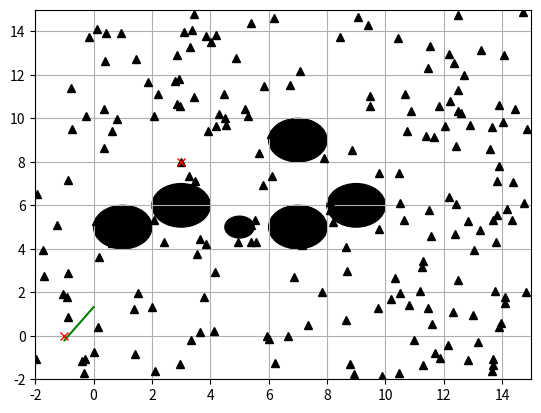
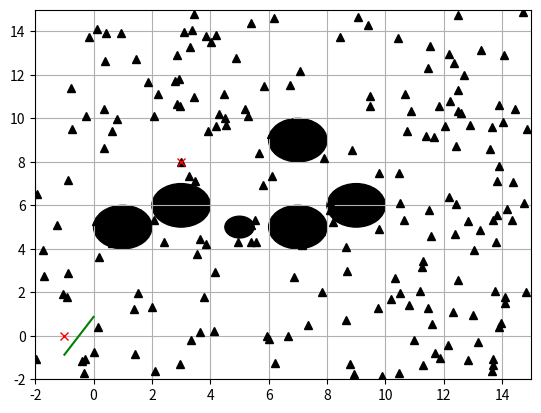
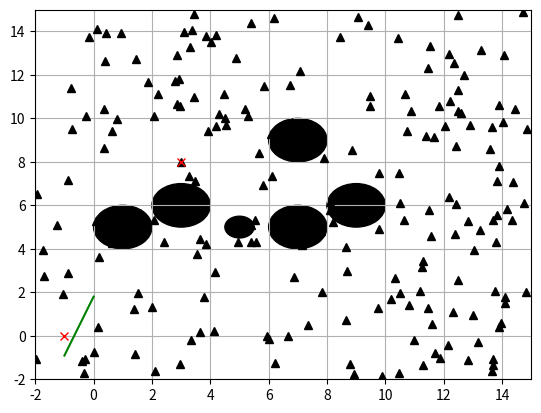
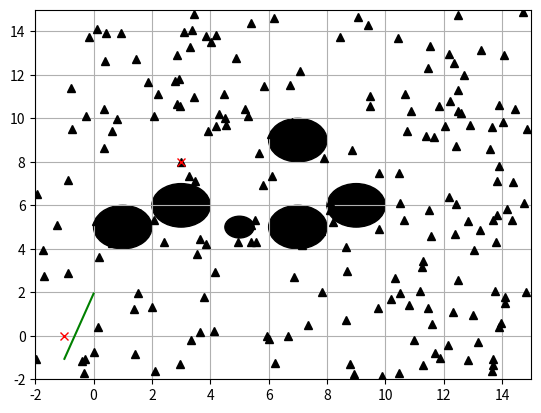
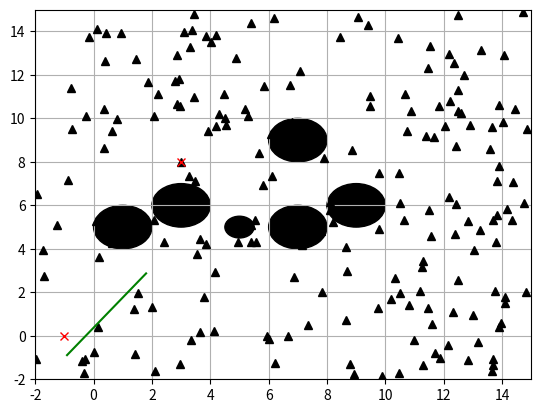
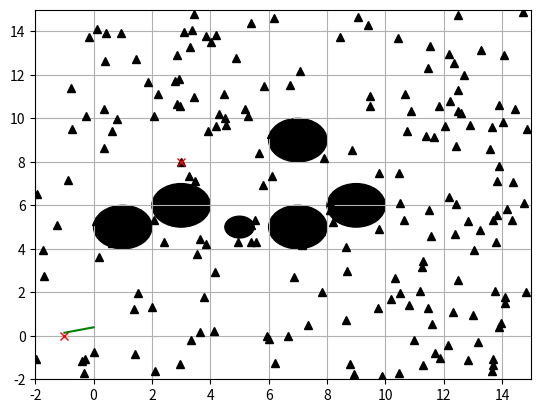
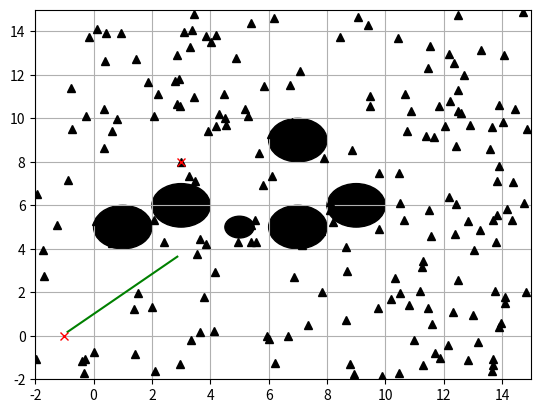
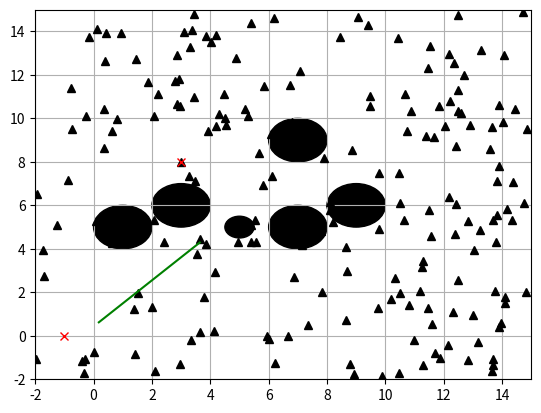
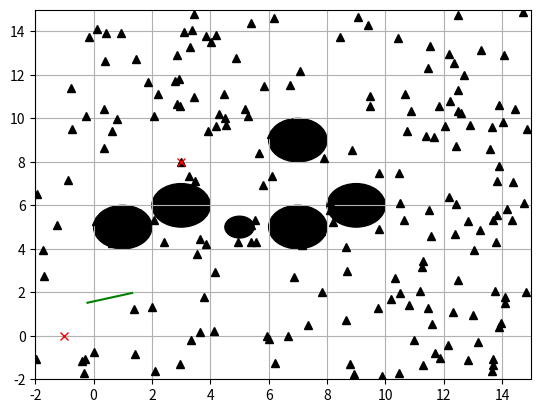
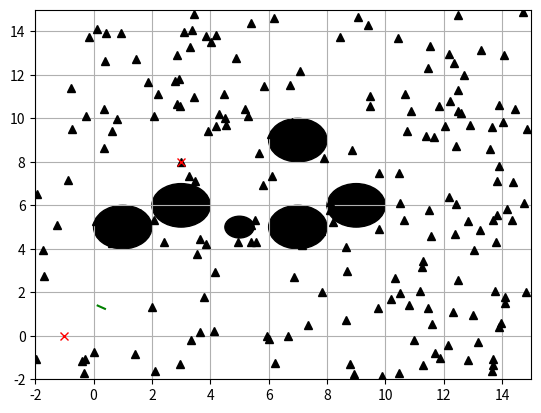
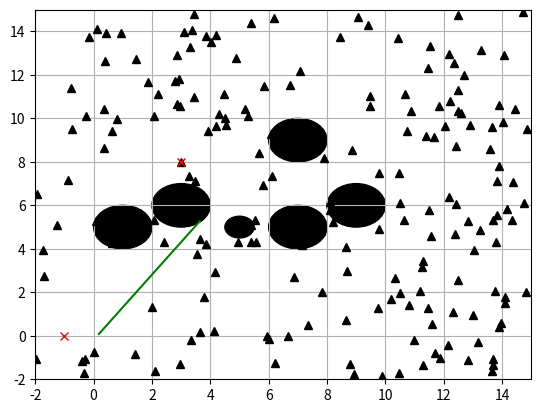
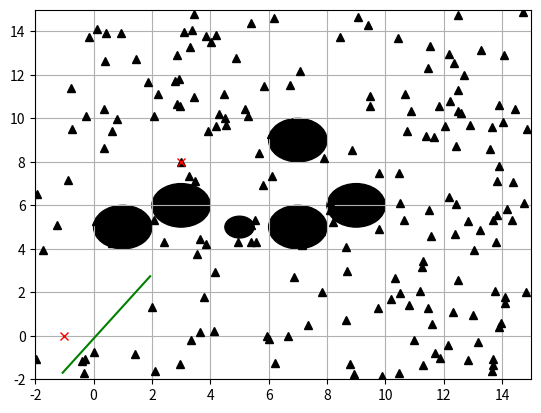
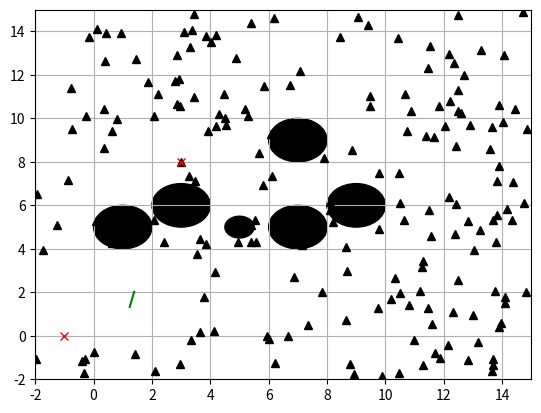
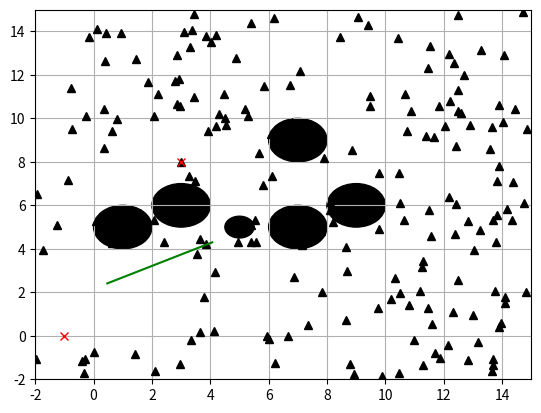
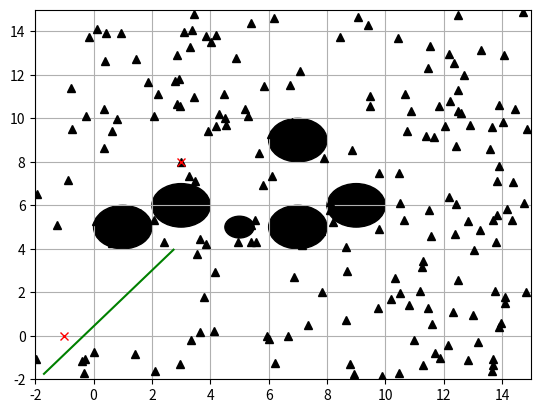
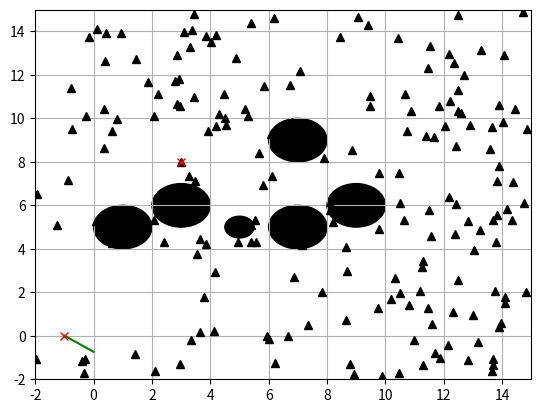

The matplotlib source for these figures, in order:
"""
Batch Informed Trees based path planning:
Uses a heuristic to efficiently search increasingly dense
RGGs while reusing previous information. Provides faster
convergence that RRT*, Informed RRT* and other sampling based
methods.

Uses lazy connecting by combining sampling based methods and A*
like incremental graph search algorithms.

author: Karan Chawla(@karanchawla)
        Atsushi Sakai(@Atsushi_twi)

Reference: https://arxiv.org/abs/1405.5848
"""

import math
import random

import matplotlib.pyplot as plt
import numpy as np

show_animation = True


class RTree:
    # Class to represent the explicit tree created
    # while sampling through the state space

    def __init__(self, start=None, lowerLimit=None, upperLimit=None,
                 resolution=1.0):

        if upperLimit is None:
            upperLimit = [10, 10]
        if lowerLimit is None:
            lowerLimit = [0, 0]
        if start is None:
            start = [0, 0]
        self.vertices = dict()
        self.edges = []
        self.start = start
        self.lowerLimit = lowerLimit
        self.upperLimit = upperLimit
        self.dimension = len(lowerLimit)
        self.num_cells = [0] * self.dimension
        self.resolution = resolution
        # compute the number of grid cells based on the limits and
        # resolution given
        for idx in range(self.dimension):
            self.num_cells[idx] = np.ceil(
                (upperLimit[idx] - lowerLimit[idx]) / resolution)

        vertex_id = self.real_world_to_node_id(start)
        self.vertices[vertex_id] = []

    @staticmethod
    def get_root_id():
        # return the id of the root of the tree
        return 0

    def add_vertex(self, vertex):
        # add a vertex to the tree
        vertex_id = self.real_world_to_node_id(vertex)
        self.vertices[vertex_id] = []
        return vertex_id

    def add_edge(self, v, x):
        # create an edge between v and x vertices
        if (v, x) not in self.edges:
            self.edges.append((v, x))
        # since the tree is undirected
        self.vertices[v].append(x)
        self.vertices[x].append(v)

    def real_coords_to_grid_coord(self, real_coord):
        # convert real world coordinates to grid space
        # depends on the resolution of the grid
        # the output is the same as real world coords if the resolution
        # is set to 1
        coord = [0] * self.dimension
        for i in range(len(coord)):
            start = self.lowerLimit[i]  # start of the grid space
            coord[i] = int(np.around((real_coord[i] - start) / self.resolution))
        return coord

    def grid_coordinate_to_node_id(self, coord):
        # This function maps a grid coordinate to a unique
        # node id
        nodeId = 0
        for i in range(len(coord) - 1, -1, -1):
            product = 1
            for j in range(0, i):
                product = product * self.num_cells[j]
            nodeId = nodeId + coord[i] * product
        return nodeId

    def real_world_to_node_id(self, real_coord):
        # first convert the given coordinates to grid space and then
        # convert the grid space coordinates to a unique node id
        return self.grid_coordinate_to_node_id(
            self.real_coords_to_grid_coord(real_coord))

    def grid_coord_to_real_world_coord(self, coord):
        # This function maps a grid coordinate in discrete space
        # to a configuration in the full configuration space
        config = [0] * self.dimension
        for i in range(0, len(coord)):
            # start of the real world / configuration space
            start = self.lowerLimit[i]
            # step from the coordinate in the grid
            grid_step = self.resolution * coord[i]
            config[i] = start + grid_step
        return config

    def node_id_to_grid_coord(self, node_id):
        # This function maps a node id to the associated
        # grid coordinate
        coord = [0] * len(self.lowerLimit)
        for i in range(len(coord) - 1, -1, -1):
            # Get the product of the grid space maximums
            prod = 1
            for j in range(0, i):
                prod = prod * self.num_cells[j]
            coord[i] = np.floor(node_id / prod)
            node_id = node_id - (coord[i] * prod)
        return coord

    def node_id_to_real_world_coord(self, nid):
        # This function maps a node in discrete space to a configuration
        # in the full configuration space
        return self.grid_coord_to_real_world_coord(
            self.node_id_to_grid_coord(nid))


class BITStar:

    def __init__(self, start, goal,
                 obstacleList, randArea, eta=2.0,
                 maxIter=80):
        self.start = start
        self.goal = goal

        self.min_rand = randArea[0]
        self.max_rand = randArea[1]
        self.max_iIter = maxIter
        self.obstacleList = obstacleList
        self.startId = None
        self.goalId = None

        self.vertex_queue = []
        self.edge_queue = []
        self.samples = dict()
        self.g_scores = dict()
        self.f_scores = dict()
        self.nodes = dict()
        self.r = float('inf')
        self.eta = eta  # tunable parameter
        self.unit_ball_measure = 1
        self.old_vertices = []

        # initialize tree
        lowerLimit = [randArea[0], randArea[0]]
        upperLimit = [randArea[1], randArea[1]]
        self.tree = RTree(start=start, lowerLimit=lowerLimit,
                          upperLimit=upperLimit, resolution=0.01)

    def setup_planning(self):
        self.startId = self.tree.real_world_to_node_id(self.start)
        self.goalId = self.tree.real_world_to_node_id(self.goal)

        # add goal to the samples
        self.samples[self.goalId] = self.goal
        self.g_scores[self.goalId] = float('inf')
        self.f_scores[self.goalId] = 0

        # add the start id to the tree
        self.tree.add_vertex(self.start)
        self.g_scores[self.startId] = 0
        self.f_scores[self.startId] = self.compute_heuristic_cost(
            self.startId, self.goalId)

        # max length we expect to find in our 'informed' sample space, starts as infinite
        cBest = self.g_scores[self.goalId]

        # Computing the sampling space
        cMin = math.hypot(self.start[0] - self.goal[0],
                          self.start[1] - self.goal[1]) / 1.5
        xCenter = np.array([[(self.start[0] + self.goal[0]) / 2.0],
                            [(self.start[1] + self.goal[1]) / 2.0], [0]])
        a1 = np.array([[(self.goal[0] - self.start[0]) / cMin],
                       [(self.goal[1] - self.start[1]) / cMin], [0]])
        eTheta = math.atan2(a1[1, 0], a1[0, 0])
        # first column of identity matrix transposed
        id1_t = np.array([1.0, 0.0, 0.0]).reshape(1, 3)
        M = np.dot(a1, id1_t)
        U, S, Vh = np.linalg.svd(M, True, True)
        C = np.dot(np.dot(U, np.diag(
            [1.0, 1.0, np.linalg.det(U) * np.linalg.det(np.transpose(Vh))])),
                   Vh)

        self.samples.update(self.informed_sample(
            200, cBest, cMin, xCenter, C))

        return eTheta, cMin, xCenter, C, cBest

    def setup_sample(self, iterations, foundGoal, cMin, xCenter, C, cBest):

        if len(self.vertex_queue) == 0 and len(self.edge_queue) == 0:
            print("Batch: ", iterations)
            # Using informed rrt star way of computing the samples
            self.r = 2.0
            if iterations != 0:
                if foundGoal:
                    # a better way to do this would be to make number of samples
                    # a function of cMin
                    m = 200
                    self.samples = dict()
                    self.samples[self.goalId] = self.goal
                else:
                    m = 100
                cBest = self.g_scores[self.goalId]
                self.samples.update(self.informed_sample(
                    m, cBest, cMin, xCenter, C))

            # make the old vertices the new vertices
            self.old_vertices += self.tree.vertices.keys()
            # add the vertices to the vertex queue
            for nid in self.tree.vertices.keys():
                if nid not in self.vertex_queue:
                    self.vertex_queue.append(nid)
        return cBest

    def plan(self, animation=True):

        eTheta, cMin, xCenter, C, cBest = self.setup_planning()
        iterations = 0

        foundGoal = False
        # run until done
        while iterations < self.max_iIter:
            cBest = self.setup_sample(iterations,
                                      foundGoal, cMin, xCenter, C, cBest)
            # expand the best vertices until an edge is better than the vertex
            # this is done because the vertex cost represents the lower bound
            # on the edge cost
            while self.best_vertex_queue_value() <= \
                    self.best_edge_queue_value():
                self.expand_vertex(self.best_in_vertex_queue())

            # add the best edge to the tree
            bestEdge = self.best_in_edge_queue()
            self.edge_queue.remove(bestEdge)

            # Check if this can improve the current solution
            estimatedCostOfVertex = self.g_scores[bestEdge[
                0]] + self.compute_distance_cost(
                bestEdge[0], bestEdge[1]) + self.compute_heuristic_cost(
                bestEdge[1], self.goalId)
            estimatedCostOfEdge = self.compute_distance_cost(
                self.startId, bestEdge[0]) + self.compute_heuristic_cost(
                bestEdge[0], bestEdge[1]) + self.compute_heuristic_cost(
                bestEdge[1], self.goalId)
            actualCostOfEdge = self.g_scores[
                                   bestEdge[0]] + self.compute_distance_cost(
                bestEdge[0], bestEdge[1])

            f1 = estimatedCostOfVertex < self.g_scores[self.goalId]
            f2 = estimatedCostOfEdge < self.g_scores[self.goalId]
            f3 = actualCostOfEdge < self.g_scores[self.goalId]

            if f1 and f2 and f3:
                # connect this edge
                firstCoord = self.tree.node_id_to_real_world_coord(
                    bestEdge[0])
                secondCoord = self.tree.node_id_to_real_world_coord(
                    bestEdge[1])
                path = self.connect(firstCoord, secondCoord)
                lastEdge = self.tree.real_world_to_node_id(secondCoord)
                if path is None or len(path) == 0:
                    continue
                nextCoord = path[len(path) - 1, :]
                nextCoordPathId = self.tree.real_world_to_node_id(
                    nextCoord)
                bestEdge = (bestEdge[0], nextCoordPathId)
                if bestEdge[1] in self.tree.vertices.keys():
                    continue
                else:
                    try:
                        del self.samples[bestEdge[1]]
                    except KeyError:
                        # invalid sample key
                        pass
                    eid = self.tree.add_vertex(nextCoord)
                    self.vertex_queue.append(eid)
                if eid == self.goalId or bestEdge[0] == self.goalId or \
                        bestEdge[1] == self.goalId:
                    print("Goal found")
                    foundGoal = True

                self.tree.add_edge(bestEdge[0], bestEdge[1])

                g_score = self.compute_distance_cost(
                    bestEdge[0], bestEdge[1])
                self.g_scores[bestEdge[1]] = g_score + self.g_scores[
                    bestEdge[0]]
                self.f_scores[
                    bestEdge[1]] = g_score + self.compute_heuristic_cost(
                    bestEdge[1], self.goalId)
                self.update_graph()

                # visualize new edge
                if animation:
                    self.draw_graph(xCenter=xCenter, cBest=cBest,
                                    cMin=cMin, eTheta=eTheta,
                                    samples=self.samples.values(),
                                    start=firstCoord, end=secondCoord)

                self.remove_queue(lastEdge, bestEdge)

            else:
                print("Nothing good")
                self.edge_queue = []
                self.vertex_queue = []

            iterations += 1

        print("Finding the path")
        return self.find_final_path()

    def find_final_path(self):
        plan = [self.goal]
        currId = self.goalId
        while currId != self.startId:
            plan.append(self.tree.node_id_to_real_world_coord(currId))
            try:
                currId = self.nodes[currId]
            except KeyError:
                print("cannot find Path")
                return []

        plan.append(self.start)
        plan = plan[::-1]  # reverse the plan

        return plan

    def remove_queue(self, lastEdge, bestEdge):
        for edge in self.edge_queue:
            if edge[1] == bestEdge[1]:
                dist_cost = self.compute_distance_cost(edge[1], bestEdge[1])
                if self.g_scores[edge[1]] + dist_cost >= \
                        self.g_scores[self.goalId]:
                    if (lastEdge, bestEdge[1]) in self.edge_queue:
                        self.edge_queue.remove(
                            (lastEdge, bestEdge[1]))

    def connect(self, start, end):
        # A function which attempts to extend from a start coordinates
        # to goal coordinates
        steps = int(self.compute_distance_cost(
            self.tree.real_world_to_node_id(start),
            self.tree.real_world_to_node_id(end)) * 10)
        x = np.linspace(start[0], end[0], num=steps)
        y = np.linspace(start[1], end[1], num=steps)
        for i in range(len(x)):
            if self._collision_check(x[i], y[i]):
                if i == 0:
                    return None
                # if collision, send path until collision
                return np.vstack((x[0:i], y[0:i])).transpose()

        return np.vstack((x, y)).transpose()

    def _collision_check(self, x, y):
        for (ox, oy, size) in self.obstacleList:
            dx = ox - x
            dy = oy - y
            d = dx * dx + dy * dy
            if d <= size ** 2:
                return True  # collision
        return False

    def compute_heuristic_cost(self, start_id, goal_id):
        # Using Manhattan distance as heuristic
        start = np.array(self.tree.node_id_to_real_world_coord(start_id))
        goal = np.array(self.tree.node_id_to_real_world_coord(goal_id))

        return np.linalg.norm(start - goal, 2)

    def compute_distance_cost(self, vid, xid):
        # L2 norm distance
        start = np.array(self.tree.node_id_to_real_world_coord(vid))
        stop = np.array(self.tree.node_id_to_real_world_coord(xid))

        return np.linalg.norm(stop - start, 2)

    # Sample free space confined in the radius of ball R
    def informed_sample(self, m, cMax, cMin, xCenter, C):
        samples = dict()
        print("g_Score goal id: ", self.g_scores[self.goalId])
        for i in range(m + 1):
            if cMax < float('inf'):
                r = [cMax / 2.0,
                     math.sqrt(cMax ** 2 - cMin ** 2) / 2.0,
                     math.sqrt(cMax ** 2 - cMin ** 2) / 2.0]
                L = np.diag(r)
                xBall = self.sample_unit_ball()
                rnd = np.dot(np.dot(C, L), xBall) + xCenter
                rnd = [rnd[(0, 0)], rnd[(1, 0)]]
                random_id = self.tree.real_world_to_node_id(rnd)
                samples[random_id] = rnd
            else:
                rnd = self.sample_free_space()
                random_id = self.tree.real_world_to_node_id(rnd)
                samples[random_id] = rnd
        return samples

    # Sample point in a unit ball
    @staticmethod
    def sample_unit_ball():
        a = random.random()
        b = random.random()

        if b < a:
            a, b = b, a

        sample = (b * math.cos(2 * math.pi * a / b),
                  b * math.sin(2 * math.pi * a / b))
        return np.array([[sample[0]], [sample[1]], [0]])

    def sample_free_space(self):
        rnd = [random.uniform(self.min_rand, self.max_rand),
               random.uniform(self.min_rand, self.max_rand)]

        return rnd

    def best_vertex_queue_value(self):
        if len(self.vertex_queue) == 0:
            return float('inf')
        values = [self.g_scores[v]
                  + self.compute_heuristic_cost(v, self.goalId) for v in
                  self.vertex_queue]
        values.sort()
        return values[0]

    def best_edge_queue_value(self):
        if len(self.edge_queue) == 0:
            return float('inf')
        # return the best value in the queue by score g_tau[v] + c(v,x) + h(x)
        values = [self.g_scores[e[0]] + self.compute_distance_cost(e[0], e[1])
                  + self.compute_heuristic_cost(e[1], self.goalId) for e in
                  self.edge_queue]
        values.sort(reverse=True)
        return values[0]

    def best_in_vertex_queue(self):
        # return the best value in the vertex queue
        v_plus_values = [(v, self.g_scores[v] +
                          self.compute_heuristic_cost(v, self.goalId))
                         for v in self.vertex_queue]
        v_plus_values = sorted(v_plus_values, key=lambda x: x[1])
        # print(v_plus_values)
        return v_plus_values[0][0]

    def best_in_edge_queue(self):
        e_and_values = [
            (e[0], e[1], self.g_scores[e[0]] + self.compute_distance_cost(
                e[0], e[1]) + self.compute_heuristic_cost(e[1], self.goalId))
            for e in self.edge_queue]
        e_and_values = sorted(e_and_values, key=lambda x: x[2])

        return e_and_values[0][0], e_and_values[0][1]

    def expand_vertex(self, vid):
        self.vertex_queue.remove(vid)

        # get the coordinates for given vid
        currCoord = np.array(self.tree.node_id_to_real_world_coord(vid))

        # get the nearest value in vertex for every one in samples where difference is
        # less than the radius
        neighbors = []
        for sid, s_coord in self.samples.items():
            s_coord = np.array(s_coord)
            if np.linalg.norm(s_coord - currCoord, 2) <= self.r and sid != vid:
                neighbors.append((sid, s_coord))

        # add an edge to the edge queue is the path might improve the solution
        for neighbor in neighbors:
            sid = neighbor[0]
            h_cost = self.compute_heuristic_cost(sid, self.goalId)
            estimated_f_score = self.compute_distance_cost(
                self.startId, vid) + h_cost + self.compute_distance_cost(vid,
                                                                         sid)
            if estimated_f_score < self.g_scores[self.goalId]:
                self.edge_queue.append((vid, sid))

        # add the vertex to the edge queue
        self.add_vertex_to_edge_queue(vid, currCoord)

    def add_vertex_to_edge_queue(self, vid, currCoord):
        if vid not in self.old_vertices:
            neighbors = []
            for v, edges in self.tree.vertices.items():
                if v != vid and (v, vid) not in self.edge_queue and \
                        (vid, v) not in self.edge_queue:
                    v_coord = self.tree.node_id_to_real_world_coord(v)
                    if np.linalg.norm(currCoord - v_coord, 2) <= self.r:
                        neighbors.append((vid, v_coord))

            for neighbor in neighbors:
                sid = neighbor[0]
                estimated_f_score = self.compute_distance_cost(
                    self.startId, vid) + self.compute_distance_cost(
                    vid, sid) + self.compute_heuristic_cost(sid, self.goalId)
                if estimated_f_score < self.g_scores[self.goalId] and (
                        self.g_scores[vid] +
                        self.compute_distance_cost(vid, sid)) < \
                        self.g_scores[sid]:
                    self.edge_queue.append((vid, sid))

    def update_graph(self):
        closedSet = []
        openSet = []
        currId = self.startId
        openSet.append(currId)

        while len(openSet) != 0:
            # get the element with lowest f_score
            currId = min(openSet, key=lambda x: self.f_scores[x])

            # remove element from open set
            openSet.remove(currId)

            # Check if we're at the goal
            if currId == self.goalId:
                break

            if currId not in closedSet:
                closedSet.append(currId)

            # find a non visited successor to the current node
            successors = self.tree.vertices[currId]
            for successor in successors:
                if successor in closedSet:
                    continue
                else:
                    # calculate tentative g score
                    g_score = self.g_scores[currId] + \
                              self.compute_distance_cost(currId, successor)
                    if successor not in openSet:
                        # add the successor to open set
                        openSet.append(successor)
                    elif g_score >= self.g_scores[successor]:
                        continue

                    # update g and f scores
                    self.g_scores[successor] = g_score
                    self.f_scores[
                        successor] = g_score + self.compute_heuristic_cost(
                        successor, self.goalId)

                    # store the parent and child
                    self.nodes[successor] = currId

    def draw_graph(self, xCenter=None, cBest=None, cMin=None, eTheta=None,
                   samples=None, start=None, end=None):
        plt.clf()
        # for stopping simulation with the esc key.
        plt.gcf().canvas.mpl_connect(
            'key_release_event',
            lambda event: [exit(0) if event.key == 'escape' else None])
        for rnd in samples:
            if rnd is not None:
                plt.plot(rnd[0], rnd[1], "^k")
                if cBest != float('inf'):
                    self.plot_ellipse(xCenter, cBest, cMin, eTheta)

        if start is not None and end is not None:
            plt.plot([start[0], start[1]], [end[0], end[1]], "-g")

        for (ox, oy, size) in self.obstacleList:
            plt.gca().add_patch(plt.Circle((ox, oy), size, color="k"))

        plt.plot(self.start[0], self.start[1], "xr")
        plt.plot(self.goal[0], self.goal[1], "xr")
        plt.axis([-2, 15, -2, 15])
        plt.grid(True)
        plt.pause(0.01)

    @staticmethod
    def plot_ellipse(xCenter, cBest, cMin, eTheta):  # pragma: no cover

        a = math.sqrt(cBest ** 2 - cMin ** 2) / 2.0
        b = cBest / 2.0
        angle = math.pi / 2.0 - eTheta
        cx = xCenter[0]
        cy = xCenter[1]

        t = np.arange(0, 2 * math.pi + 0.1, 0.1)
        x = [a * math.cos(it) for it in t]
        y = [b * math.sin(it) for it in t]
        R = np.array([[math.cos(angle), math.sin(angle)],
                      [-math.sin(angle), math.cos(angle)]])
        fx = R @ np.array([x, y])
        px = np.array(fx[0, :] + cx).flatten()
        py = np.array(fx[1, :] + cy).flatten()
        plt.plot(cx, cy, "xc")
        plt.plot(px, py, "--c")


def main(maxIter=80):
    print("Starting Batch Informed Trees Star planning")
    obstacleList = [
        (5, 5, 0.5),
        (9, 6, 1),
        (7, 5, 1),
        (1, 5, 1),
        (3, 6, 1),
        (7, 9, 1)
    ]

    bitStar = BITStar(start=[-1, 0], goal=[3, 8], obstacleList=obstacleList,
                      randArea=[-2, 15], maxIter=maxIter)
    path = bitStar.plan(animation=show_animation)
    print("Done")

    if show_animation:
        plt.plot([x for (x, y) in path], [y for (x, y) in path], '-r')
        plt.grid(True)
        plt.pause(0.05)
        plt.show()


if __name__ == '__main__':
    main()
